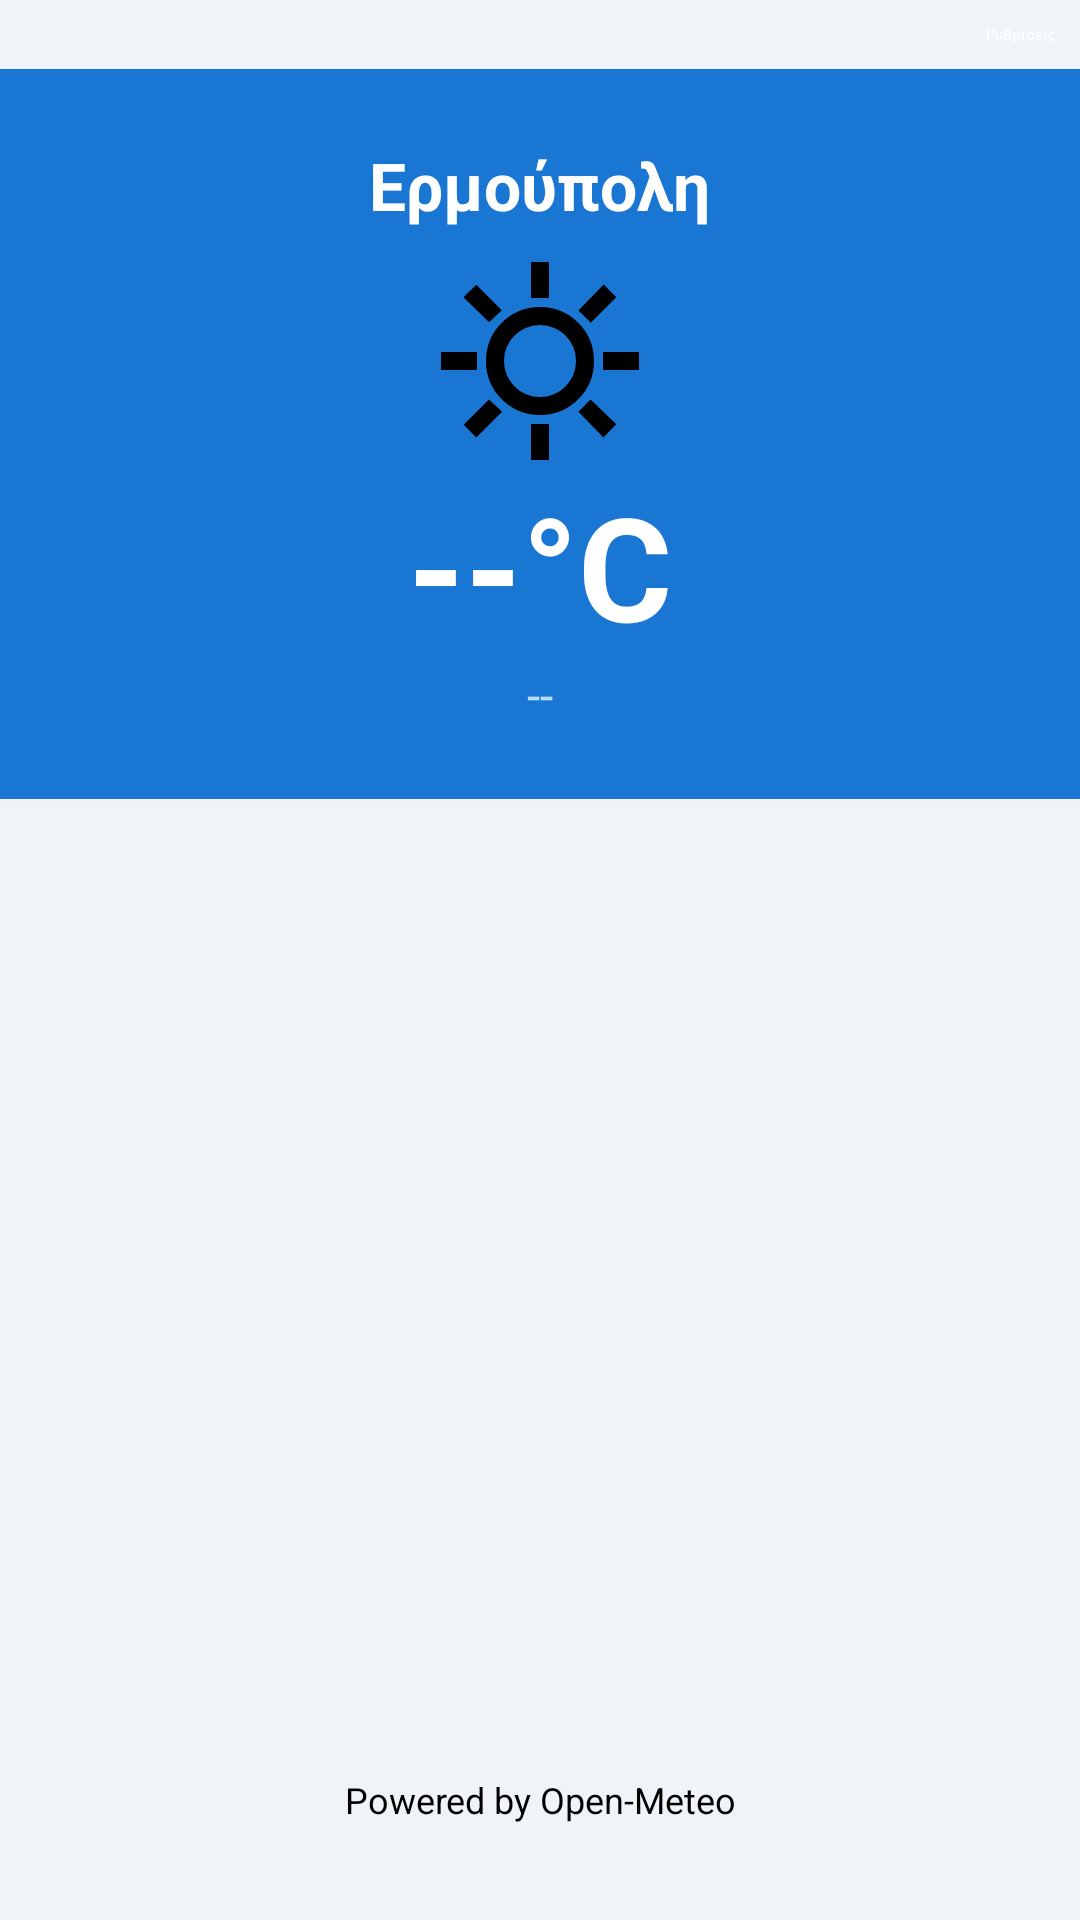

Write the Android layout XML for this screen, with the resource values it uses.
<!-- AndroidManifest.xml: application theme Theme.Weatherappam -->
<!-- res/layout/activity_main.xml -->
<?xml version="1.0" encoding="utf-8"?>
<LinearLayout xmlns:android="http://schemas.android.com/apk/res/android"
    android:layout_width="match_parent"
    android:layout_height="match_parent"
    android:orientation="vertical"
    android:background="#F0F4F8">

    
    <Button
        android:id="@+id/btnSettings"
        android:layout_width="wrap_content"
        android:layout_height="wrap_content"
        android:layout_gravity="end"
        android:layout_margin="8dp"
        android:text="Ρυθμίσεις"
        android:backgroundTint="#1565C0"
        android:textColor="#FFFFFF"/>

    
    <LinearLayout
        android:id="@+id/currentWeatherBlock"
        android:layout_width="match_parent"
        android:layout_height="wrap_content"
        android:orientation="vertical"
        android:background="#1976D2"
        android:padding="24dp"
        android:gravity="center">

        <TextView
            android:id="@+id/tvCityName"
            android:layout_width="wrap_content"
            android:layout_height="wrap_content"
            android:text="Ερμούπολη"
            android:textColor="#FFFFFF"
            android:textSize="22sp"
            android:textStyle="bold"/>

        <ImageView
            android:id="@+id/ivCurrentIcon"
            android:layout_width="72dp"
            android:layout_height="72dp"
            android:layout_marginTop="8dp"
            android:src="@drawable/ic_clear"/>

        <TextView
            android:id="@+id/tvCurrentTemp"
            android:layout_width="wrap_content"
            android:layout_height="wrap_content"
            android:text="--°C"
            android:textColor="#FFFFFF"
            android:textSize="48sp"
            android:textStyle="bold"/>

        <TextView
            android:id="@+id/tvCurrentDesc"
            android:layout_width="wrap_content"
            android:layout_height="wrap_content"
            android:text="--"
            android:textColor="#BBDEFB"
            android:textSize="16sp"/>
    </LinearLayout>

    <ProgressBar
        android:id="@+id/progressBar"
        android:layout_width="wrap_content"
        android:layout_height="wrap_content"
        android:layout_gravity="center"
        android:visibility="gone"/>

    
    <ListView
        android:id="@+id/listViewDays"
        android:layout_width="match_parent"
        android:layout_height="0dp"
        android:layout_weight="1"
        android:divider="#E0E0E0"
        android:dividerHeight="1dp"/>

    
    <TextView
        android:layout_width="match_parent"
        android:layout_height="wrap_content"
        android:gravity="center"
        android:text="Powered by Open-Meteo"
        android:textSize="12sp"
        android:layout_marginTop="8dp"
        android:layout_marginBottom="32dp"/>
</LinearLayout>
<!-- resources referenced by this layout -->
<resources>
  <!-- drawable ic_clear (drawable) -->
  <vector xmlns:android="http://schemas.android.com/apk/res/android"
      android:width="24dp"
      android:height="24dp"
      android:viewportWidth="960"
      android:viewportHeight="960">
    <path
        android:pathData="M440,200v-160h80v160h-80ZM706,310 L651,255 763,140 819,197 706,310ZM760,520v-80h160v80L760,520ZM440,920v-160h80v160h-80ZM254,308 L140,197l57,-56 113,113 -56,54ZM762,820L651,705l54,-54 114,110 -57,59ZM40,520v-80h160v80L40,520ZM197,820 L141,763 253,651 282,678 311,706 197,820ZM310,650q-70,-70 -70,-170t70,-170q70,-70 170,-70t170,70q70,70 70,170t-70,170q-70,70 -170,70t-170,-70ZM593,593q47,-47 47,-113t-47,-113q-47,-47 -113,-47t-113,47q-47,47 -47,113t47,113q47,47 113,47t113,-47ZM480,480Z"
        android:fillColor="#000000"/>
  </vector>
  <style name="Theme.Weatherappam" parent="Theme.MaterialComponents.Light.NoActionBar">
          
      </style>
</resources>
